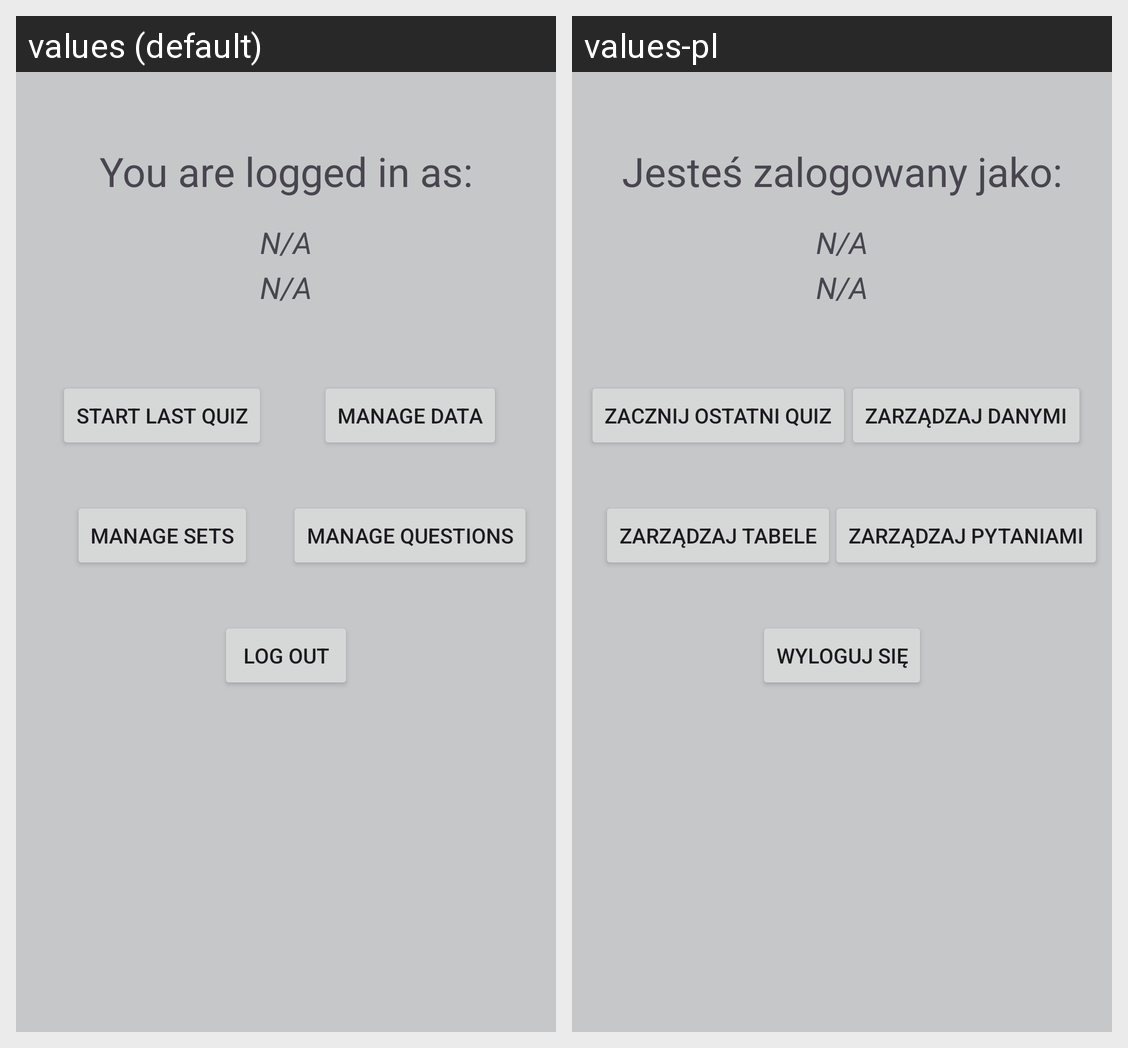

Locale-by-locale string values for the Android screen shown in this grid:
Android screen res/layout/fragment_logged_in.xml rendered under 2 locales, left to right: values (default), values-pl. Device: Nexus 5 (rendered at 1080×1920; each locale shown at half size, 540×960, under a caption strip naming it); theme Theme.QuizApp.
Strings drawn on this screen, with the default value and each locale's value (text and hints the layout hard-codes, and strings that could not be matched under every locale, appear in the picture but are not listed):

logged_in_welcome
  values: You are logged in as:
  values-pl: Jesteś zalogowany jako:

to_be_done
  values: N/A
  values-pl: N/A  [not translated; the default value is used]

start_last_quiz
  values: Start last quiz
  values-pl: Zacznij ostatni quiz

log_out_text
  values: Log out
  values-pl: Wyloguj się

modify_sets_text
  values: Manage sets
  values-pl: Zarządzaj tabele

manage_questions_text
  values: Manage questions
  values-pl: Zarządzaj pytaniami

manage_data
  values: Manage data
  values-pl: Zarządzaj danymi
